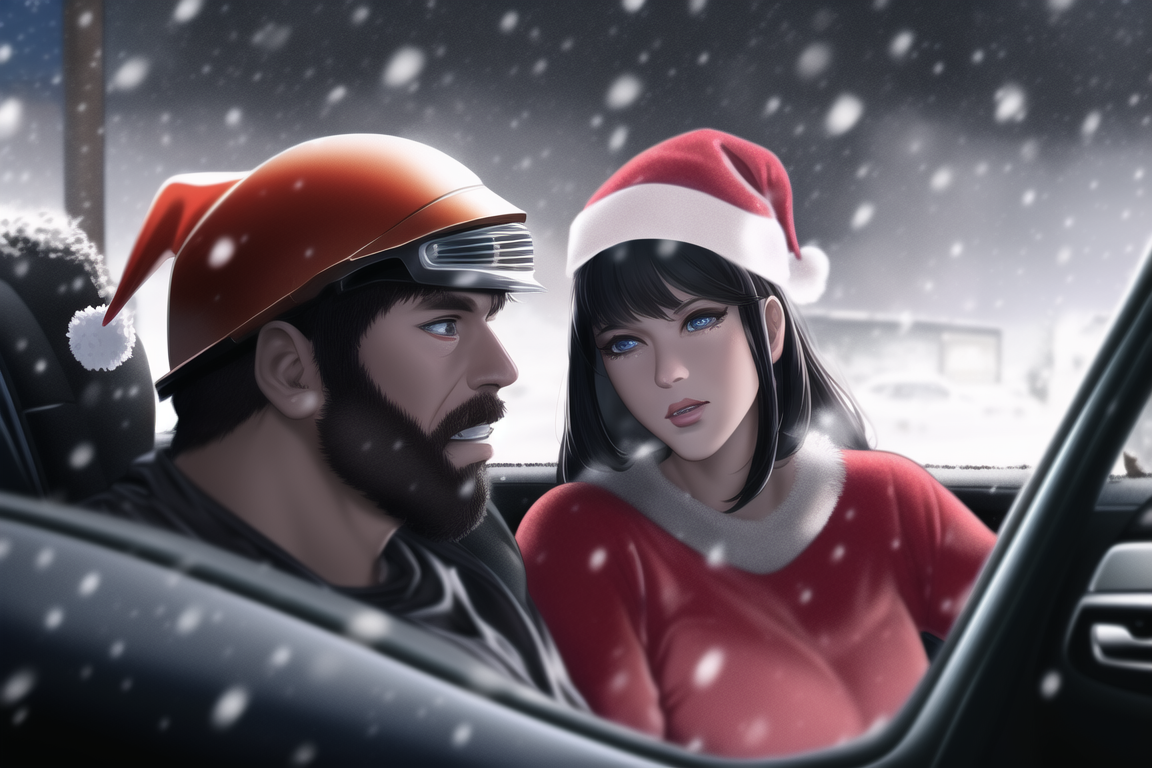
Generation parameters embedded in this image by NovelAI (PNG 'Description' and 'Comment' text chunks):
masterpiece, best quality, Armor, Mature female, mature male, Close up couple in car, Car chase, Couple, Damaged car, Post-apocalypse, Mad max, masterpiece, best quality, masterpiece, red {[{{power armor}]}}, 1girl, 1boy, motor vehicle, car interior,  grin, santa hat, fur trim, post-apocalypse, ruins, snowing, night sky, {extremely detailed, hyper detailed, intricate details, insanely detailed facial features},
{"steps":50,"sampler":"k_euler_ancestral","seed":1776390420,"strength":0.5,"noise":0.0,"scale":11.0,"uc":"nsfw, lowres, bad anatomy, bad hands, text, error, missing fingers, extra digit, fewer digits, cropped, worst quality, low quality, normal quality, jpeg artifacts, signature, watermark, username, blurry, lowres, bad anatomy, bad hands, text, error, missing fingers, extra digit, fewer digits, cropped, worst quality, low quality, normal quality, jpeg, 2girls, grin, muscular, coat, jacket"}